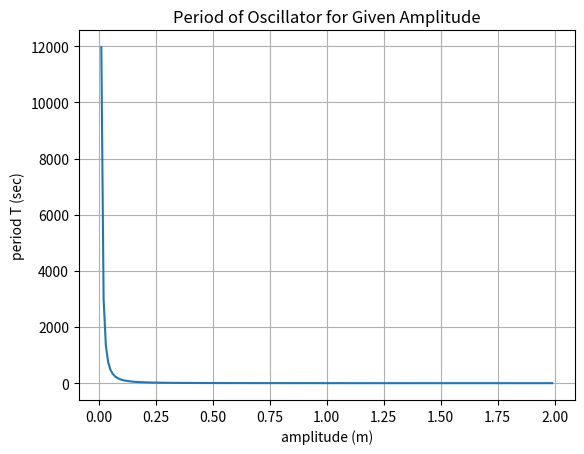

This figure's Python source:
#!/usr/bin/env python
# =============================================================================
# Main Code:
# Calculate and plot the period-amplitude relation of an anharmonic oscillator
# start amplitude: 0m~2m, with zero initial velocity
# =============================================================================

import numpy as np
import matplotlib.pyplot as plt
from scipy.integrate import fixed_quad

mass = 1  # mass of the object
N = 20    # Gaussian quadrature with degree = 20

# define integration part, potential is power 6 of the amplitude
def integral(x, a):
    return np.sqrt(1 / (a**6 - x**6))

T = []                                # list of period
amplitude = np.arange(0.01, 2, 0.01)  # list of initial amplitude as input

# for each initial amplitude, integrate the period (using Gaussian quadrature) 
for aa in np.nditer(amplitude):
    val, err = fixed_quad(integral, 0, aa, args = (aa,), n = N)
    T.append(val)

T = np.asanyarray(T)

# sqrt(8*mass) is the constant part of every T period
T_part1 = np.sqrt(8 * mass)
np.multiply(T_part1, T)

# show result
plt.plot(amplitude, T)
plt.xlabel("amplitude (m)")
plt.ylabel("period T (sec)")
plt.title('Period of Oscillator for Given Amplitude')
plt.grid()

